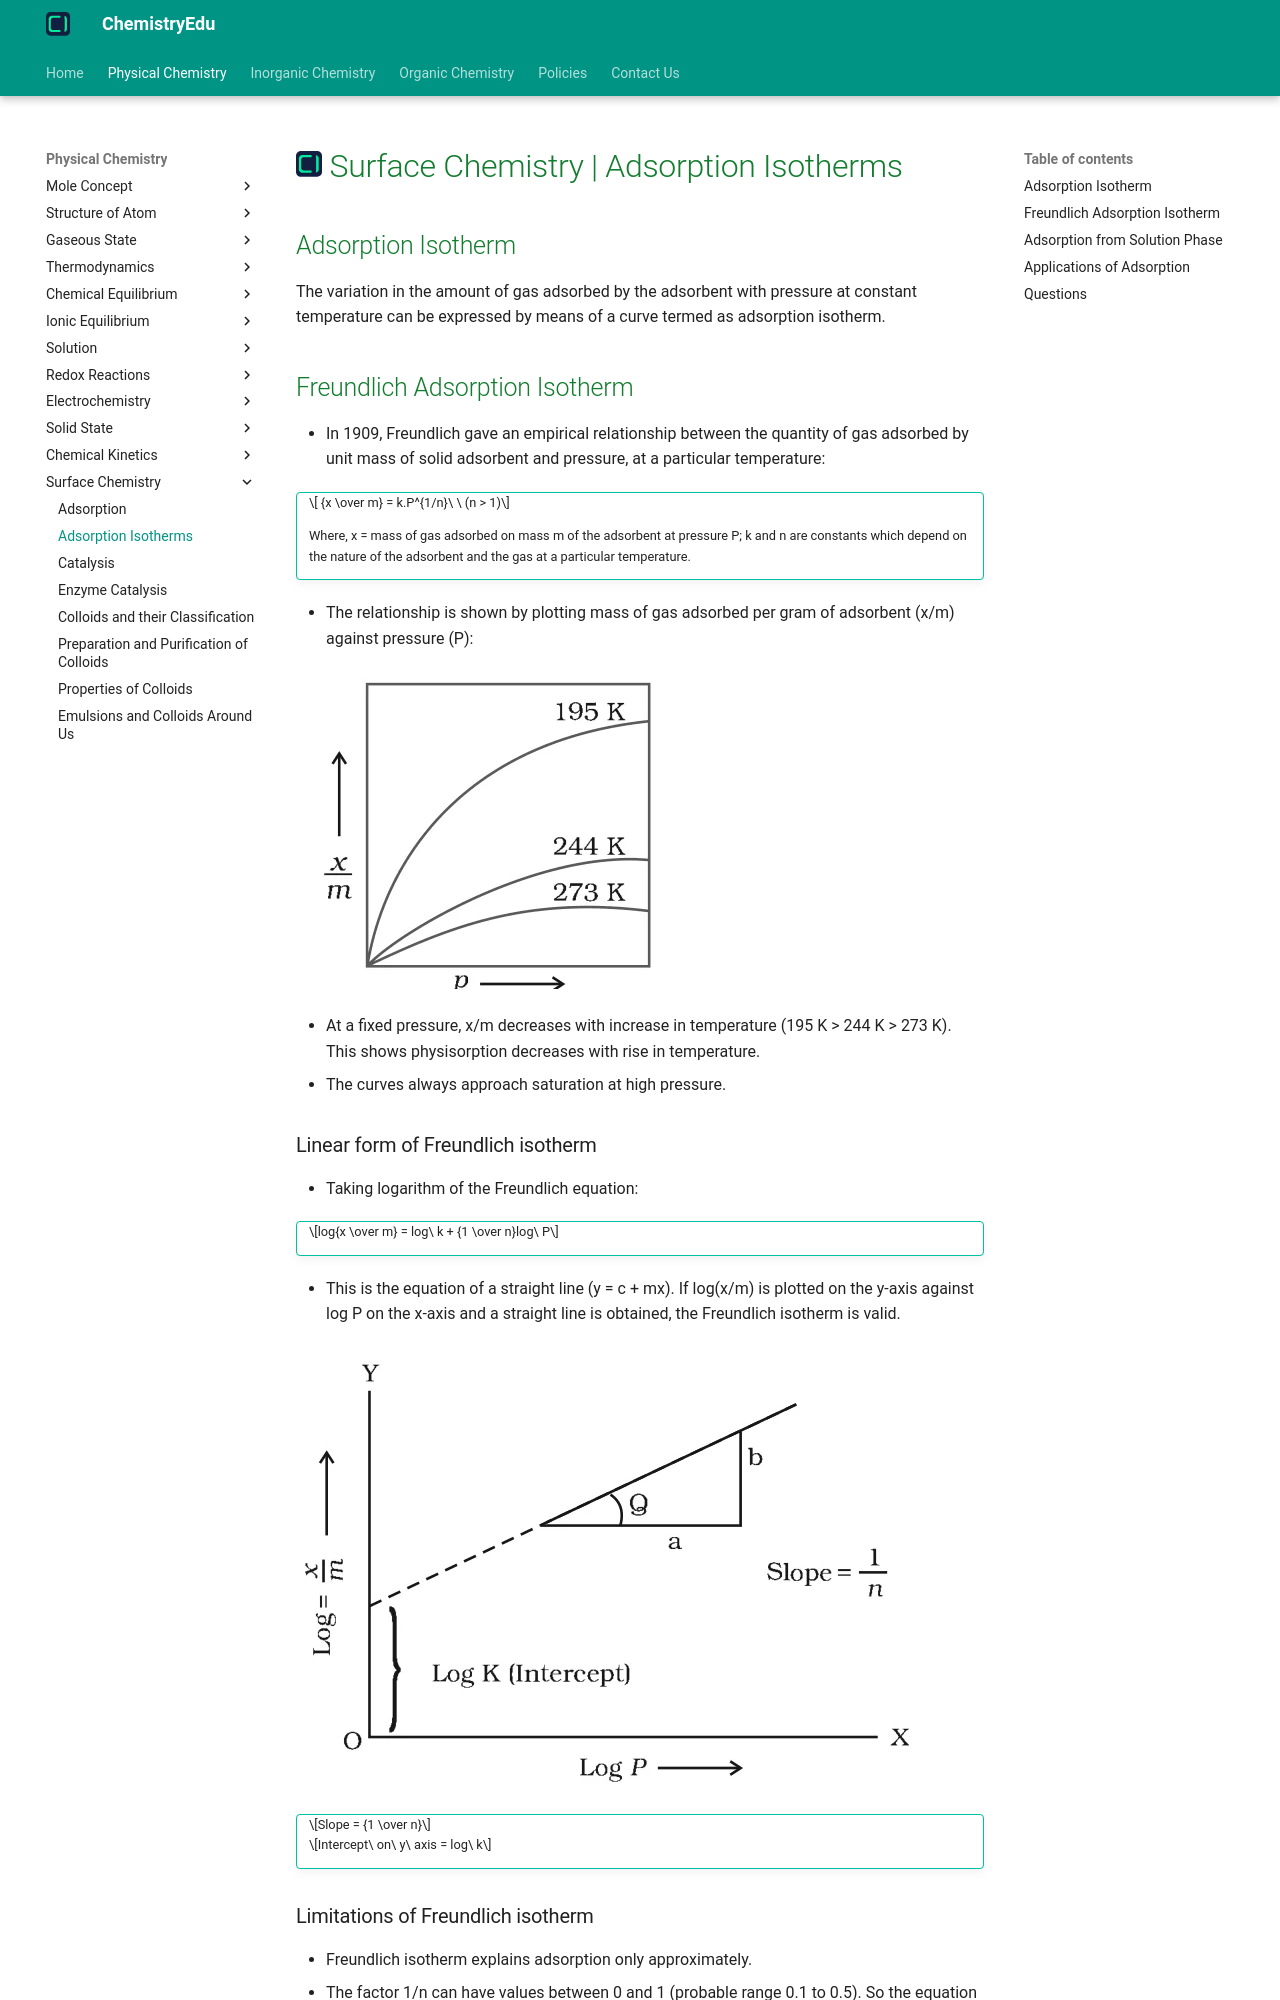

repository: KingChampion36/chemistryedu · page: physical-chemistry/surface-chemistry/adsorption-isotherms/index.html · generator: mkdocs

---
title: Surface Chemistry | Adsorption Isotherms
description: The variation in the amount of gas adsorbed by the adsorbent with pressure at constant temperature can be expressed by means of a curve termed as adsorption isotherm.
---

# [![ChemistryEdu Logo](../../images/favicon.svg){ align=left, width=3.8% }](../../index.md)  Surface Chemistry | Adsorption Isotherms

## Adsorption Isotherm

The variation in the amount of gas adsorbed by the adsorbent with pressure at constant temperature can be expressed by means of a curve termed as adsorption isotherm.

## Freundlich Adsorption Isotherm

* In 1909, Freundlich gave an empirical relationship between the quantity of gas adsorbed by unit mass of solid adsorbent and pressure, at a particular temperature:

!!! tip ""

    $$ {x \over m} = k.P^{1/n}\ \ (n > 1)$$

    Where, x = mass of gas adsorbed on mass m of the adsorbent at pressure P; k and n are constants which depend on the nature of the adsorbent and the gas at a particular temperature.

* The relationship is shown by plotting mass of gas adsorbed per gram of adsorbent (x/m) against pressure (P):

![Adsorption isotherm at different temperatures](images/adsorption-isotherm.webp){loading=lazy}

* At a fixed pressure, x/m decreases with increase in temperature (195 K > 244 K > 273 K). This shows physisorption decreases with rise in temperature.
* The curves always approach saturation at high pressure.

### Linear form of Freundlich isotherm

* Taking logarithm of the Freundlich equation:

!!! tip ""

    $$log{x \over m} = log\ k + {1 \over n}log\ P$$

* This is the equation of a straight line (y = c + mx). If log(x/m) is plotted on the y-axis against log P on the x-axis and a straight line is obtained, the Freundlich isotherm is valid.

![Plot of log x/m versus log P](images/freundlich-isotherm-log-plot.webp){loading=lazy}

!!! tip ""

    $$Slope = {1 \over n}$$

    $$Intercept\ on\ y\ axis = log\ k$$

### Limitations of Freundlich isotherm

* Freundlich isotherm explains adsorption only approximately.
* The factor 1/n can have values between 0 and 1 (probable range 0.1 to 0.5). So the equation holds good only over a limited range of pressure.

!!! tip ""

    $$When\ {1 \over n} = 0:\ {x \over m} = k\ (constant),\ adsorption\ is\ independent\ of\ pressure$$

    $$When\ {1 \over n} = 1:\ {x \over m} = kP,\ i.e.,\ {x \over m} &Proportional; P$$

* Both conditions are supported by experiment. However, the experimental isotherms always approach saturation at high pressure, which Freundlich isotherm cannot explain. Thus, it fails at high pressure.
